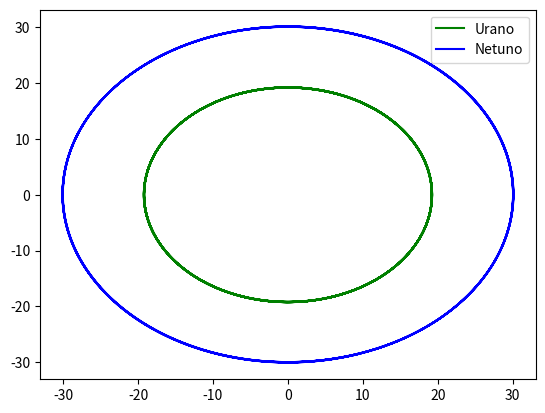

Python code for this plot:
import numpy as np
from scipy.integrate import odeint
import matplotlib.pyplot as plt
#Dados calculados sobre os planetas

G = 4*np.pi*np.pi
M = 1.0

mu = 4.366244e-5	#Massa de Urano
mn = 5.151389e-5	#Massa de Netuno

du = 19.1914	#Distância de Urano ao Sol
dn = 30.0611	#Distância de Netuno ao Sol

Tur = 84.0110	#Período de Urano
Tnt = 164.7901	#Período de Netuno

omeur = 2*np.pi/Tur		#Velocidade angular de Urano inicial
oment = 2*np.pi/Tnt		#Velocidade angular de Netuno inicial

#Posição de Urano em 1960

radur =  205.64*np.pi/180     #Posição angular de Urano em 1960 em radianos
urx = du*np.cos(radur)          #Posição x de Urano inicial
ury = du*np.sin(radur)	        #Posição y de Urano inicial
velur = omeur*du
velurx = velur*np.sin(radur)	#Velocidade x de Urano inicial
velury = -velur*np.cos(radur)	#Velocidade y de Urano inicial

#Posição de Netuno em 1960	

radnt = 288.38*np.pi/180  #Posição angular de Netuno em 1960
ntx = dn*np.cos(radnt)	    #Posição x de Netuno inicial
nty = dn*np.sin(radnt)      #Posição y de Netuno inicial
velnt = oment*dn
velntx = velnt*np.sin(radnt)	#Velocidade x de Netuno inicial
velnty = -velnt*np.cos(radnt)	#Velocidade y de Netuno inicial
	
x0 = [urx, ury, ntx, nty, velurx, velury, velntx, velnty]  #VALORES INICIAS


def model(x, t):
	urx = x[0]
	ury = x[1]
	ntx = x[2]
	nty = x[3]
	
	Rur = (urx**2 + ury**2)**1.5					#R DE URANO
	Rnt = (ntx**2 + nty**2)**1.5		            #R DE NETUNO
	Rur_nt = ((urx-ntx)**2 + (ury-nty)**2)**1.5		#R ENTRE NETUNO E URANO
	
	Gx = G/Rur_nt*(urx - ntx)
	Gy = G/Rur_nt*(ury - nty)
	Gur = G*M/Rur
	Gnt = G*M/Rnt
	
	vel_urx = x[4]
	vel_ury = x[5]
	vel_ntx = x[6]
	vel_nty = x[7]

	v_ur_xpt = -Gur*urx - mn*Gx
	v_ur_ypt = -Gur*ury - mn*Gy
	v_nt_xpt = -Gnt*ntx + mu*Gx
	v_nt_ypt = -Gnt*nty + mu*Gy

	A = np.array([vel_urx,vel_ury,vel_ntx,vel_nty,v_ur_xpt,v_ur_ypt,v_nt_xpt,v_nt_ypt])
	return A

t = np.arange(0,1000, 0.01)

x = odeint(model, x0, t)

plt.plot(x[:,0], x[:,1], 'g', label = 'Urano')
plt.plot(x[:,2], x[:,3], 'b', label = 'Netuno')
#plt.plot(x[:,4], x[:,5], 'g', label = 'Urano')  #urano
#plt.plot(x[:,6], x[:,7], 'b', label = 'Netuno')  #netuno
plt.legend()
plt.show()


